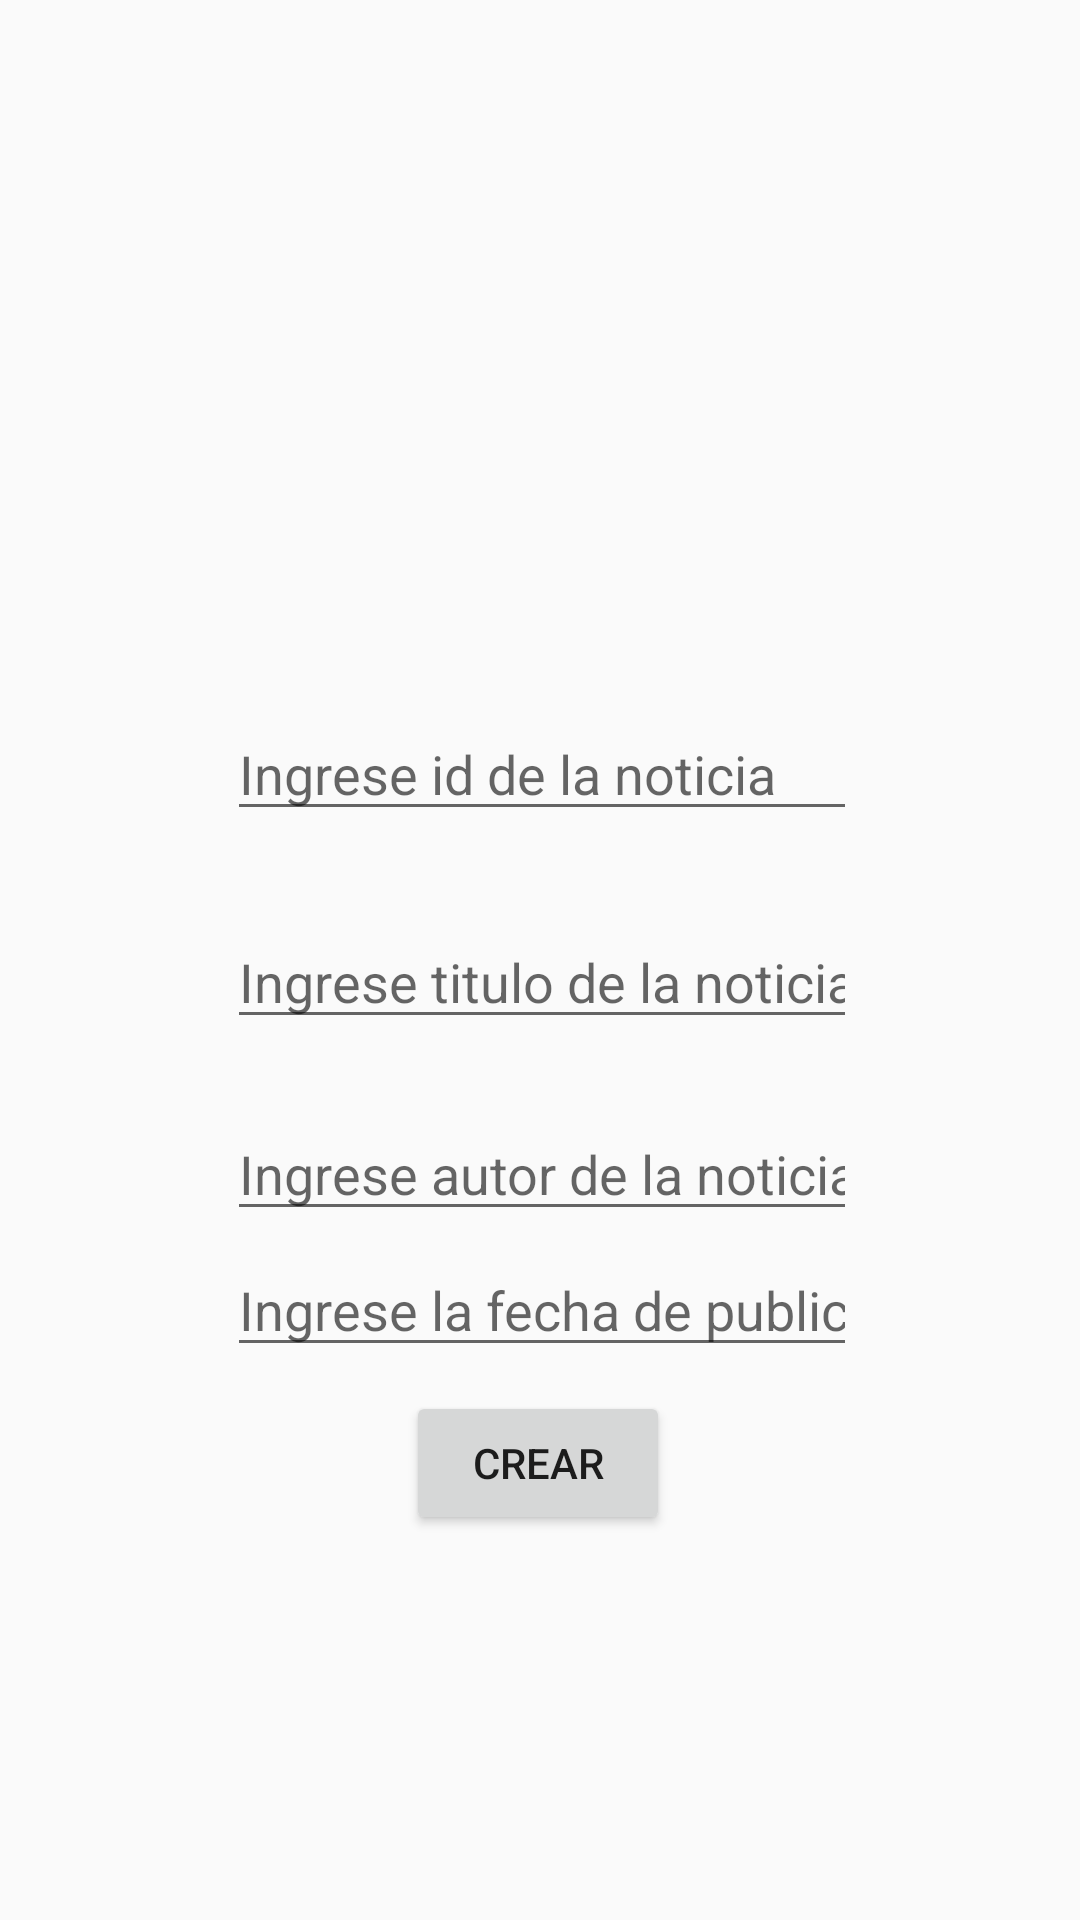

This screen was rendered from an Android layout file. Write that file and the resources it references.
<!-- AndroidManifest.xml: application theme Theme.AppCompat.Light -->
<!-- res/layout/activity_crud_noticias.xml -->
<?xml version="1.0" encoding="utf-8"?>
<androidx.constraintlayout.widget.ConstraintLayout xmlns:android="http://schemas.android.com/apk/res/android"
    xmlns:app="http://schemas.android.com/apk/res-auto"
    xmlns:tools="http://schemas.android.com/tools"
    android:id="@+id/cl_periodico"
    android:layout_width="match_parent"
    android:layout_height="match_parent"
    tools:context=".ui.activity.FormNuevoPeriodico">

    <EditText
        android:id="@+id/input_autor"
        android:layout_width="wrap_content"
        android:layout_height="wrap_content"
        android:layout_marginBottom="4dp"
        android:ems="10"
        android:hint="Ingrese autor de la noticia"
        android:inputType="textPersonName"
        app:layout_constraintBottom_toTopOf="@+id/input_fecha"
        app:layout_constraintEnd_toEndOf="@+id/input_fecha"
        app:layout_constraintHorizontal_bias="0.0"
        app:layout_constraintStart_toStartOf="@+id/input_fecha" />

    <Button
        android:id="@+id/btn_crear_periodico"
        android:layout_width="wrap_content"
        android:layout_height="wrap_content"
        android:text="Crear"
        app:layout_constraintBottom_toBottomOf="parent"
        app:layout_constraintEnd_toEndOf="parent"
        app:layout_constraintHorizontal_bias="0.498"
        app:layout_constraintStart_toStartOf="parent"
        app:layout_constraintTop_toTopOf="parent"
        app:layout_constraintVertical_bias="0.783" />

    <EditText
        android:id="@+id/input_nombre"
        android:layout_width="wrap_content"
        android:layout_height="wrap_content"
        android:layout_marginBottom="68dp"
        android:ems="10"
        android:hint="Ingrese titulo de la noticia"
        android:inputType="textPersonName"
        app:layout_constraintBottom_toTopOf="@+id/input_fecha"
        app:layout_constraintEnd_toEndOf="@+id/input_fecha"
        app:layout_constraintHorizontal_bias="0.0"
        app:layout_constraintStart_toStartOf="@+id/input_fecha" />

    <EditText
        android:id="@+id/input_fecha"
        android:layout_width="wrap_content"
        android:layout_height="wrap_content"
        android:layout_marginBottom="8dp"
        android:ems="10"
        android:hint="Ingrese la fecha de publicación"
        android:inputType="textPersonName"
        app:layout_constraintBottom_toTopOf="@+id/btn_crear_periodico"
        app:layout_constraintEnd_toEndOf="@+id/btn_crear_periodico"
        app:layout_constraintHorizontal_bias="0.491"
        app:layout_constraintStart_toStartOf="@+id/btn_crear_periodico" />

    <EditText
        android:id="@+id/input_id"
        android:layout_width="wrap_content"
        android:layout_height="wrap_content"
        android:layout_marginBottom="28dp"
        android:ems="10"
        android:hint="Ingrese id de la noticia"
        android:inputType="textPersonName"
        app:layout_constraintBottom_toTopOf="@+id/input_nombre"
        app:layout_constraintEnd_toEndOf="@+id/input_nombre"
        app:layout_constraintHorizontal_bias="0.0"
        app:layout_constraintStart_toStartOf="@+id/input_nombre" />

</androidx.constraintlayout.widget.ConstraintLayout>
<!-- resources referenced by this layout -->
<resources>

</resources>
